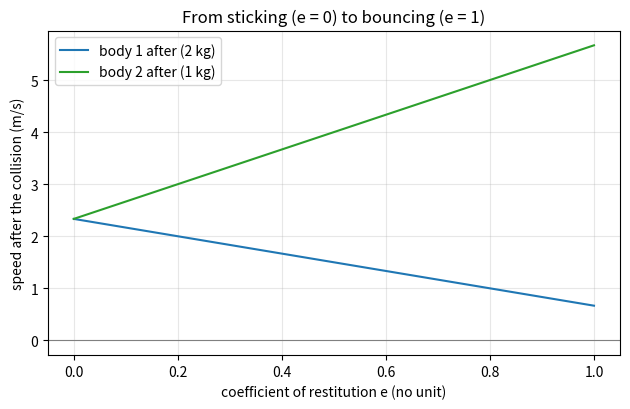
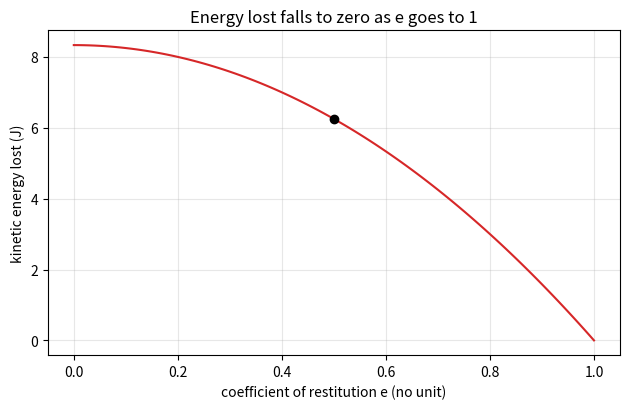

Recreate these plots in Python, in order.
"""Session 2 (Level 2): the coefficient of restitution, the energy lost and the ballistic pendulum.

Run:  python start.py 2
"""
# %% [markdown]
# # Session 2: every collision between sticking and bouncing
# **A. Real-world problem.** A basketball dropped from 1 m comes back to 0.64 m. A bullet
# buried in a hanging block makes it swing up a few centimetres. What happens in collisions
# that are neither perfectly sticky nor perfectly bouncy, how much energy disappears, and
# how can a swing tell us the speed of a bullet?
#
# Educational model: straight line, no friction, instant collision. Not a tool for real crash analysis.

# %%
import pathlib

import numpy as np

OUT = (pathlib.Path(__file__).resolve().parent if "__file__" in globals() else pathlib.Path(".")) / "out"
G = 9.81   # gravitational acceleration (m/s^2)


# %% [markdown]
# ## Step 1: the coefficient of restitution
# The speed of approach before the collision and the speed of separation after it are linked by
# one number e between 0 and 1:
#
#     e = (v2' - v1') / (v1 - v2)
#
# e = 1 is a perfectly bouncing collision (energy kept), e = 0 is sticking. Together with
# momentum conservation this gives both final speeds:
#
#     v1' = (m1 v1 + m2 v2 + m2 e (v2 - v1)) / (m1 + m2)
#     v2' = (m1 v1 + m2 v2 + m1 e (v1 - v2)) / (m1 + m2)

# %%
def collide(m1, v1, m2, v2, e):
    """Speeds (v1', v2') after a 1D collision with restitution e (0 to 1)."""
    if m1 <= 0 or m2 <= 0:
        raise ValueError("masses must be positive")
    if not 0 <= e <= 1:
        raise ValueError("e must be between 0 and 1")
    s = m1 * v1 + m2 * v2
    return (s + m2 * e * (v2 - v1)) / (m1 + m2), (s + m1 * e * (v1 - v2)) / (m1 + m2)


# %% [markdown]
# ## Step 2: how much energy is lost
# Write the reduced mass mu = m1 m2 / (m1 + m2). The kinetic energy that disappears (into
# heat, sound and deformation) depends only on mu, on e and on the relative speed:
#
#     dKE = 1/2 mu (1 - e^2) (v1 - v2)^2

# %%
def energy_lost(m1, v1, m2, v2, e):
    mu = m1 * m2 / (m1 + m2)
    return 0.5 * mu * (1 - e ** 2) * (v1 - v2) ** 2


def ke(m, v):
    return 0.5 * m * v ** 2


# %% [markdown]
# ## Step 3: two measurements
# **Bouncing ball.** A ball dropped from height h and rebounding to h' hits the floor with
# speed sqrt(2 g h) and leaves with sqrt(2 g h'). The floor does not move, so
#
#     e = sqrt(h' / h)
#
# **Ballistic pendulum.** A bullet of mass m is buried in a block of mass M hanging on strings.
# The sticking collision (momentum) is followed by a swing up to a height h (energy):
#
#     v_bullet = (m + M) / m x sqrt(2 g h)

# %%
def restitution_from_heights(h_drop, h_rebound):
    if h_drop <= 0 or h_rebound < 0 or h_rebound > h_drop:
        raise ValueError("need 0 <= rebound height <= drop height, and a positive drop height")
    return (h_rebound / h_drop) ** 0.5


def bullet_speed(m, big_m, h):
    """Speed of a bullet of mass m (kg) embedded in a block of mass big_m (kg) that rises h metres."""
    return (m + big_m) / m * (2 * G * h) ** 0.5


# %%
if __name__ == "__main__":
    import matplotlib.pyplot as plt

    OUT.mkdir(exist_ok=True)
    m1, v1, m2, v2, e = 2.0, 4.0, 1.0, -1.0, 0.5
    a, b = collide(m1, v1, m2, v2, e)
    print(f"v1' = {a:.3f} m/s, v2' = {b:.3f} m/s")
    print(f"momentum before {m1 * v1 + m2 * v2:.2f}, after {m1 * a + m2 * b:.2f} kg m/s")
    print(f"KE before {ke(m1, v1) + ke(m2, v2):.2f} J, after {ke(m1, a) + ke(m2, b):.2f} J, lost {energy_lost(m1, v1, m2, v2, e):.2f} J")
    print(f"ball: e = {restitution_from_heights(1.0, 0.64):.2f};  bullet: {bullet_speed(0.010, 2.0, 0.12):.0f} m/s")

    es = np.linspace(0, 1, 101)
    fig, ax = plt.subplots(figsize=(6.4, 4.2))
    ax.plot(es, [collide(m1, v1, m2, v2, x)[0] for x in es], color="tab:blue", label="body 1 after (2 kg)")
    ax.plot(es, [collide(m1, v1, m2, v2, x)[1] for x in es], color="tab:green", label="body 2 after (1 kg)")
    ax.axhline(0, color="gray", lw=0.8)
    ax.set_xlabel("coefficient of restitution e (no unit)")
    ax.set_ylabel("speed after the collision (m/s)")
    ax.set_title("From sticking (e = 0) to bouncing (e = 1)")
    ax.grid(alpha=0.3)
    ax.legend()
    fig.tight_layout()
    fig.savefig(OUT / "speeds_vs_e.png", dpi=120)

    fig2, ax2 = plt.subplots(figsize=(6.4, 4.2))
    ax2.plot(es, [energy_lost(m1, v1, m2, v2, x) for x in es], color="tab:red")
    ax2.plot(0.5, energy_lost(m1, v1, m2, v2, 0.5), "o", color="black")
    ax2.set_xlabel("coefficient of restitution e (no unit)")
    ax2.set_ylabel("kinetic energy lost (J)")
    ax2.set_title("Energy lost falls to zero as e goes to 1")
    ax2.grid(alpha=0.3)
    fig2.tight_layout()
    fig2.savefig(OUT / "energy_lost_vs_e.png", dpi=120)

# %% [markdown]
# ## Where this stops
# Only the speed along the line of motion is handled. When the bodies hit off-centre the
# direction changes too: Session 3 treats collisions of discs in two dimensions.
